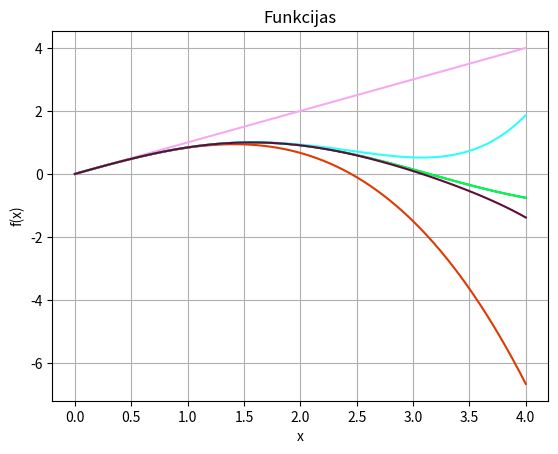

This figure's Python source:
import sys
sys.path.append('/usr/local/anaconda3/lib/python3.6/site-packages')

from numpy import *

x = linspace(0, 4, 70)   
ya = sin(x)
yb = x
yc = x - x**3/(3*2*1)
yd = x - x**3/(3*2*1) + x**5/(5*4*3*2*1)
ye = x - x**3/(3*2*1) + x**5/(5*4*3*2*1) - x**7/(7*6*5*4*3*2*1)

from matplotlib import pyplot as plt
plt.grid()
plt.xlabel('x')
plt.ylabel('f(x)')
plt.title('Funkcijas')
plt.plot(x, ya)
plt.plot(x, ya, color = "#00FF40")
plt.plot(x, yb, color = "#F5A9F2")
plt.plot(x, yc, color = "#DF3A01")
plt.plot(x, yd, color = "#2EFEF7")
plt.plot(x, ye, color = "#610B38")

plt.show()
